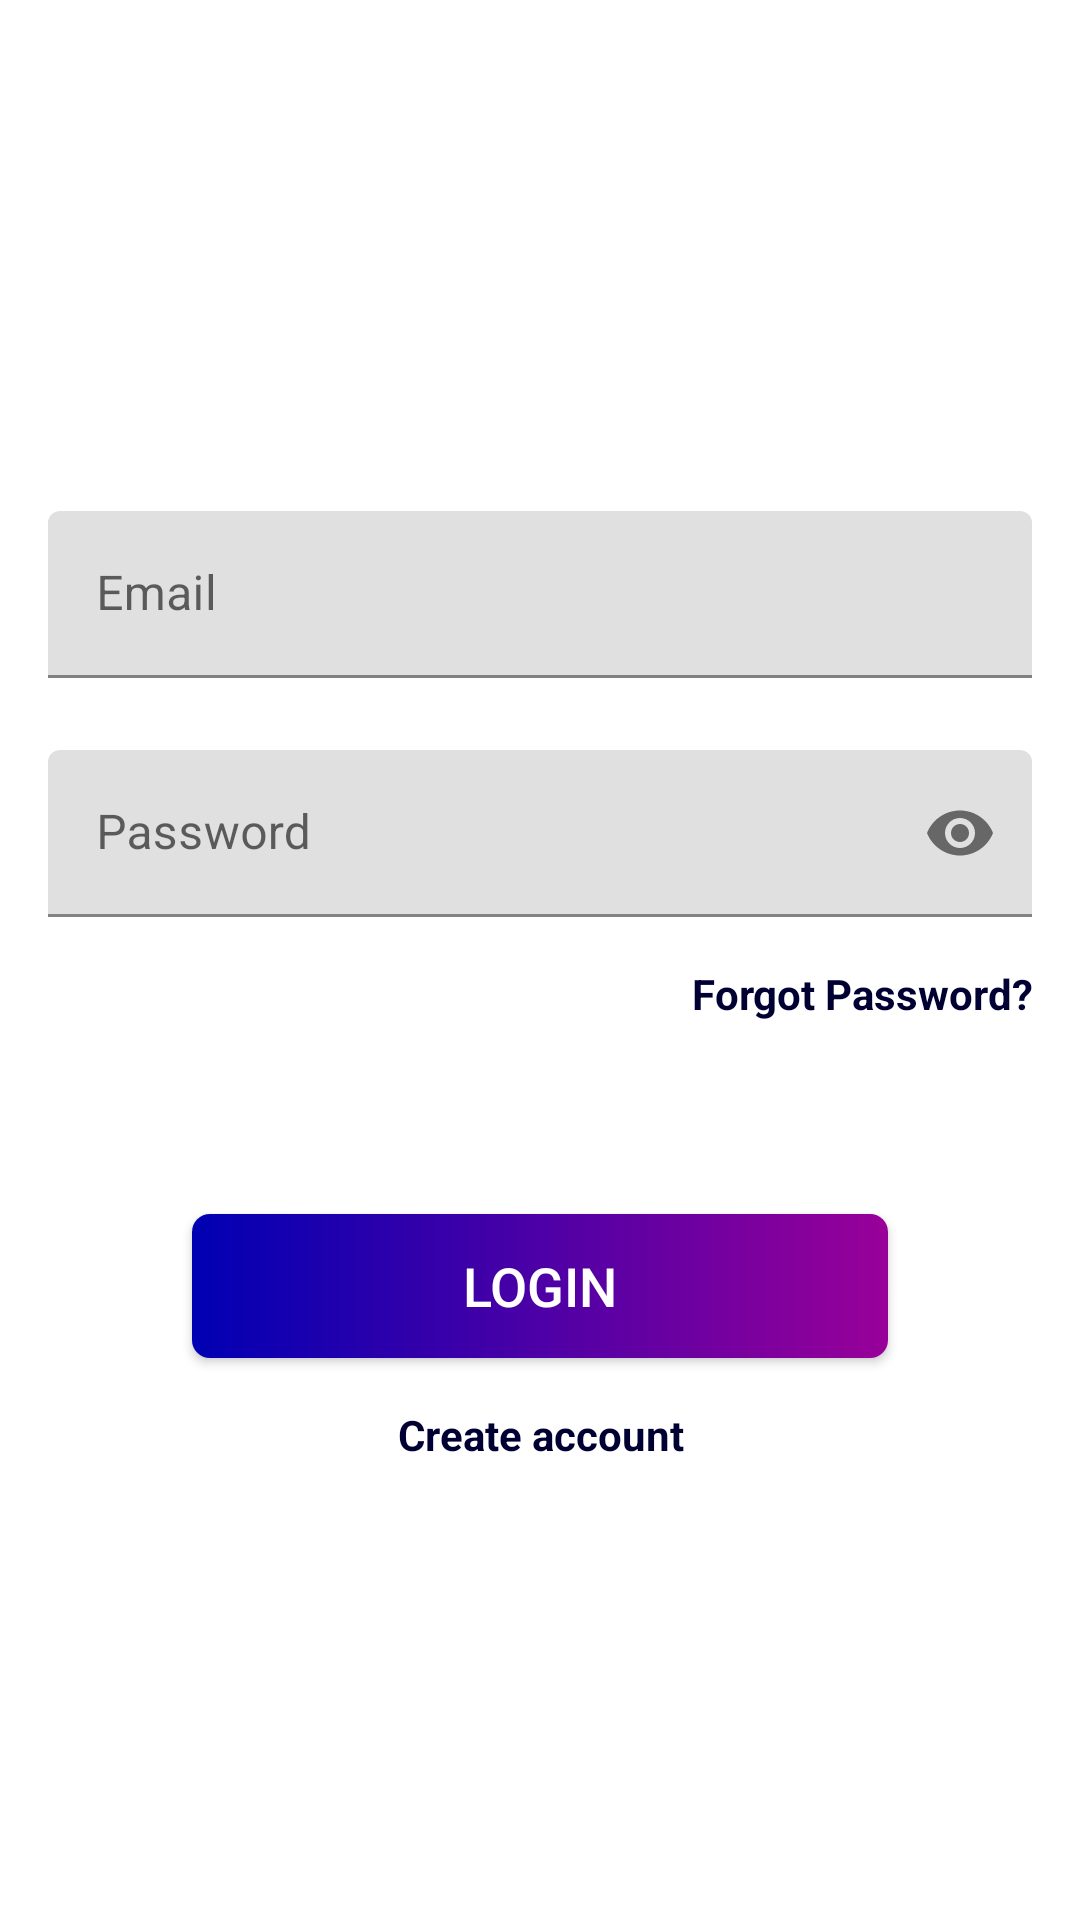

Produce the Android XML layout that renders to this screen, including the resource entries it uses.
<!-- AndroidManifest.xml: application theme AppTheme -->
<!-- res/layout/activity_login.xml -->
<?xml version="1.0" encoding="utf-8"?>
<androidx.constraintlayout.widget.ConstraintLayout xmlns:android="http://schemas.android.com/apk/res/android"
    xmlns:app="http://schemas.android.com/apk/res-auto"
    xmlns:tools="http://schemas.android.com/tools"
    android:id="@+id/logincontainer"
    android:layout_width="match_parent"
    android:layout_height="match_parent"
    android:paddingLeft="@dimen/activity_horizontal_margin"
    android:paddingTop="@dimen/activity_vertical_margin"
    android:paddingRight="@dimen/activity_horizontal_margin"
    android:paddingBottom="@dimen/activity_vertical_margin"
    tools:context=".ui.login.LoginActivity">

    <LinearLayout
        android:id="@+id/linearlyout"
        android:layout_width="match_parent"
        android:layout_height="wrap_content"
        app:layout_constraintEnd_toEndOf="parent"
        app:layout_constraintStart_toStartOf="parent"
        app:layout_constraintBottom_toBottomOf="parent"
        app:layout_constraintTop_toTopOf="parent"
        android:orientation="vertical">

        <com.google.android.material.textfield.TextInputLayout
            android:layout_width="match_parent"
            android:layout_height="wrap_content"
            android:layout_marginTop="18dp">

            <EditText
                android:id="@+id/email"
                android:layout_width="match_parent"
                android:layout_height="wrap_content"
                android:ems="10"
                android:hint="@string/email"
                android:inputType="textEmailAddress"
                android:textColor="@color/colorPrimaryDark"
                android:textSize="16sp" />
        </com.google.android.material.textfield.TextInputLayout>

        <com.google.android.material.textfield.TextInputLayout
            android:layout_width="match_parent"
            android:layout_height="wrap_content"
            android:layout_marginTop="24dp"
            app:passwordToggleEnabled="true">

            <EditText
                android:id="@+id/password"
                android:layout_width="match_parent"
                android:layout_height="wrap_content"
                android:ems="10"
                android:hint="@string/prompt_password"
                android:inputType="textPassword"
                android:textColor="@color/colorPrimaryDark"
                android:textSize="16sp" />
        </com.google.android.material.textfield.TextInputLayout>

        <TextView
            android:id="@+id/tvForgotPassword"
            android:layout_width="match_parent"
            android:layout_height="wrap_content"
            android:text="Forgot Password?"
            android:layout_marginTop="16dp"
            android:gravity="end"
            android:textColor="@color/colorPrimaryDark"
            android:textStyle="bold" />


        <Button
            android:id="@+id/login"
            android:layout_width="match_parent"
            android:layout_height="wrap_content"
            android:layout_gravity="start"
            android:layout_marginStart="48dp"
            android:layout_marginTop="64dp"
            android:layout_marginEnd="48dp"
            android:hapticFeedbackEnabled="true"
            android:background="@drawable/button_background"
            android:textSize="18sp"
            android:textColor="@color/white"
            android:text="@string/login" />

        <TextView
            android:id="@+id/tvCreateAccount"
            android:layout_width="match_parent"
            android:layout_height="wrap_content"
            android:text="Create account"
            android:layout_marginTop="16dp"
            android:gravity="center"
            android:textColor="@color/colorPrimaryDark"
            android:textStyle="bold" />

    </LinearLayout>

    <ProgressBar
        android:id="@+id/loading"
        android:layout_width="wrap_content"
        android:layout_height="wrap_content"
        android:layout_gravity="center"
        android:layout_marginStart="32dp"
        android:layout_marginTop="64dp"
        android:layout_marginEnd="32dp"
        android:layout_marginBottom="70dp"
        android:visibility="gone"
        app:layout_constraintBottom_toBottomOf="parent"
        app:layout_constraintTop_toTopOf="parent"
        app:layout_constraintEnd_toEndOf="parent"
        app:layout_constraintStart_toStartOf="parent"
        app:layout_constraintVertical_bias="0.7" />


</androidx.constraintlayout.widget.ConstraintLayout >
<!-- resources referenced by this layout -->
<resources>
  <color name="colorPrimaryDark">#000033</color>
  <color name="white">#ffffff</color>
  <dimen name="activity_horizontal_margin">16dp</dimen>
  <dimen name="activity_vertical_margin">16dp</dimen>
  <!-- drawable button_background (drawable) -->
  <?xml version="1.0" encoding="utf-8"?>
  <shape xmlns:android="http://schemas.android.com/apk/res/android"
      android:shape="rectangle">
  
      <gradient
          android:angle="180"
          android:endColor="@color/colorPrimary"
          android:startColor="@color/secondary"
          android:type="linear" />
  
      <corners
          android:radius="6dp"
          />
      <solid android:background="?selectableItemBackground"/>
  </shape>
  <string name="email">Email</string>
  <string name="login">Login</string>
  <string name="prompt_password">Password</string>
  <style name="AppTheme" parent="Theme.MaterialComponents.Light.DarkActionBar">
          
          <item name="colorPrimary">@color/colorPrimary</item>
          <item name="colorPrimaryDark">@color/colorPrimaryDark</item>
          <item name="colorAccent">@color/colorAccent</item>
          <item name="colorSecondary">@color/colorPrimary</item>
          <item name="colorSecondaryVariant">@color/colorPrimary</item>
          <item name="android:windowBackground">@color/white</item>
          <item name="android:colorBackground">@color/white</item>
          <item name="colorSurface">@color/white</item>
          <item name="colorError">@color/error</item>
          <item name="android:statusBarColor">@color/colorPrimaryDark</item>
          <item name="materialAlertDialogTheme">@style/ThemeOverlay.MaterialComponents.Dialog.Alert</item>
      </style>
  <color name="colorPrimary">#0000b3</color>
  <color name="secondary">#990099</color>
  <color name="colorAccent">#ff3399</color>
  <color name="error">#ff471a</color>
</resources>
